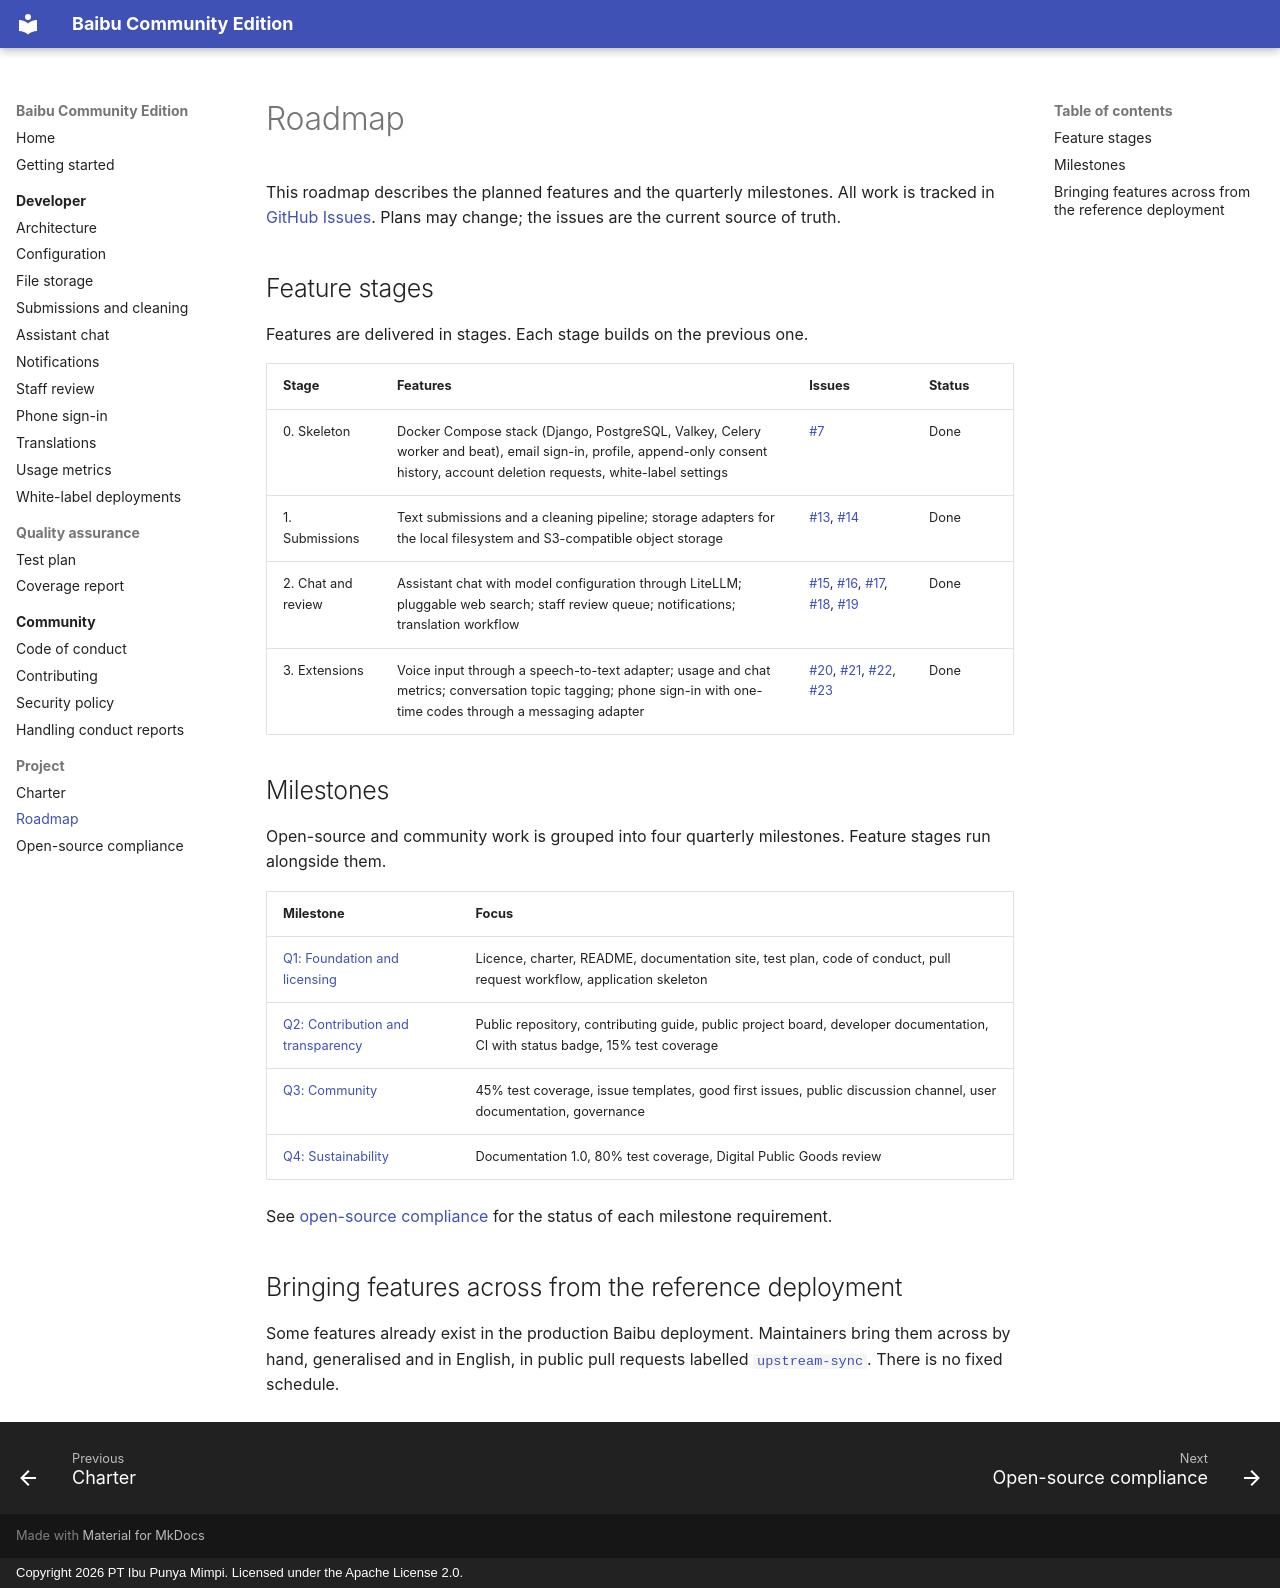

repository: Bahasa-Ibu/baibu-community · page: project/roadmap/index.html · generator: mkdocs · copyright: Copyright 2026 PT Ibu Punya Mimpi. Licensed under the Apache License 2.0.

# Roadmap

This roadmap describes the planned features and the quarterly milestones.
All work is tracked in [GitHub Issues](https://github.com/Bahasa-Ibu/baibu-community/issues). Plans may change; the
issues are the current source of truth.

## Feature stages

Features are delivered in stages. Each stage builds on the previous one.

| Stage | Features | Issues | Status |
| --- | --- | --- | --- |
| 0. Skeleton | Docker Compose stack (Django, PostgreSQL, Valkey, Celery worker and beat), email sign-in, profile, append-only consent history, account deletion requests, white-label settings | [#7](https://github.com/Bahasa-Ibu/baibu-community/issues/7) | Done |
| 1. Submissions | Text submissions and a cleaning pipeline; storage adapters for the local filesystem and S3-compatible object storage | [#13](https://github.com/Bahasa-Ibu/baibu-community/issues/13), [#14](https://github.com/Bahasa-Ibu/baibu-community/issues/14) | Done |
| 2. Chat and review | Assistant chat with model configuration through LiteLLM; pluggable web search; staff review queue; notifications; translation workflow | [#15](https://github.com/Bahasa-Ibu/baibu-community/issues/15), [#16](https://github.com/Bahasa-Ibu/baibu-community/issues/16), [#17](https://github.com/Bahasa-Ibu/baibu-community/issues/17), [#18](https://github.com/Bahasa-Ibu/baibu-community/issues/18), [#19](https://github.com/Bahasa-Ibu/baibu-community/issues/19) | Done |
| 3. Extensions | Voice input through a speech-to-text adapter; usage and chat metrics; conversation topic tagging; phone sign-in with one-time codes through a messaging adapter | [#20](https://github.com/Bahasa-Ibu/baibu-community/issues/20), [#21](https://github.com/Bahasa-Ibu/baibu-community/issues/21), [#22](https://github.com/Bahasa-Ibu/baibu-community/issues/22), [#23](https://github.com/Bahasa-Ibu/baibu-community/issues/23) | Done |

## Milestones

Open-source and community work is grouped into four quarterly milestones.
Feature stages run alongside them.

| Milestone | Focus |
| --- | --- |
| [Q1: Foundation and licensing](https://github.com/Bahasa-Ibu/baibu-community/milestone/1) | Licence, charter, README, documentation site, test plan, code of conduct, pull request workflow, application skeleton |
| [Q2: Contribution and transparency](https://github.com/Bahasa-Ibu/baibu-community/milestone/2) | Public repository, contributing guide, public project board, developer documentation, CI with status badge, 15% test coverage |
| [Q3: Community](https://github.com/Bahasa-Ibu/baibu-community/milestone/3) | 45% test coverage, issue templates, good first issues, public discussion channel, user documentation, governance |
| [Q4: Sustainability](https://github.com/Bahasa-Ibu/baibu-community/milestone/4) | Documentation 1.0, 80% test coverage, Digital Public Goods review |

See [open-source compliance](compliance.md) for the status of each
milestone requirement.

## Bringing features across from the reference deployment

Some features already exist in the production Baibu deployment. Maintainers
bring them across by hand, generalised and in English, in public pull
requests labelled
[`upstream-sync`](https://github.com/Bahasa-Ibu/baibu-community/pulls?q=label%3Aupstream-sync). There is no fixed
schedule.
